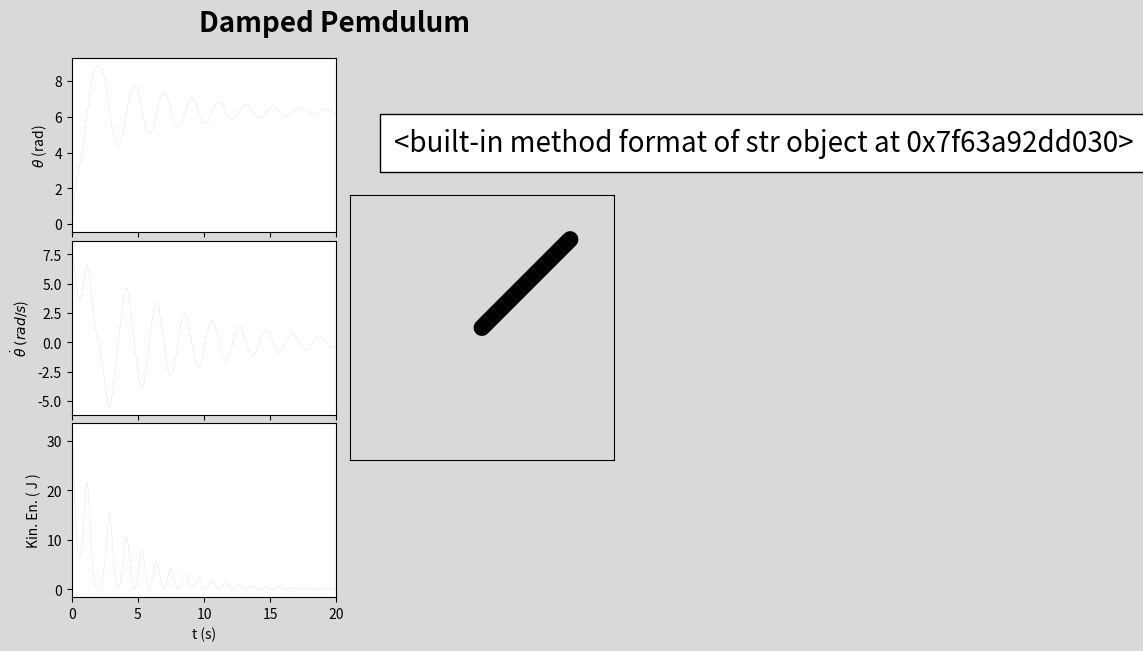

Here is the Python script that generated this plot:
import matplotlib.pyplot as plt
import numpy as np
from matplotlib.animation import FuncAnimation, PillowWriter

# Swich it to True to show the animation in real time
plotRealTime = True

#Physics parameters
g = 9.81
k = 0.3
L = 1

#Integration interval in sec
delta_t = 0.001

#Time to simulate in sec
t_end = 20
#Initial Conditions
theta_0 = np.pi*0
theta_dot_0 = 8

# Animation
fps = 25

theta = [theta_0]
theta_dot = [theta_dot_0]
Kin_e = [0.5*theta_dot_0**2]
t_grid = np.arange(0, t_end, delta_t)

def theta_dot_dot(x,x_dot):
    return -k * x_dot - g / L * np.sin(x)

for _ in t_grid[1:]:
    theta_dot.append(theta_dot[-1] + delta_t * theta_dot_dot(theta[-1],theta_dot[-1]))
    theta.append(theta[-1] + delta_t * theta_dot[-1])
    Kin_e.append(0.5*theta_dot[-1]**2)

thisx, thisy = np.sin(theta),-np.cos(theta)

fig = plt.figure(figsize=(7,7),facecolor='.85')
fig.suptitle('Damped Pemdulum',fontsize=20,x=0.5,y=.95,weight='semibold')
gs1 = plt.GridSpec(3, 2,hspace=0.05,wspace=0.05)
ax1 = plt.subplot(gs1[0,0])
ax2 = plt.subplot(gs1[1,0])
ax3 = plt.subplot(gs1[2,0])
ax4 = plt.subplot(gs1[:,1],aspect='equal',facecolor='.85')

ax1.set_ylabel(r'${\theta}$ (rad)',fontsize=10)
ax2.set_ylabel(r'$\dot{\theta}$ $(rad/s$)',fontsize=10)
ax3.set_ylabel('Kin. En. ( J )',fontsize=10)
ax3.set_xlabel('t (s)',fontsize=10)
plt.setp([ax1.get_xticklabels(),ax2.get_xticklabels()], visible=False)
ax4.set_xticks([])
ax4.set_yticks([])
ax4.set_xlim(-1.5,1.5)
ax4.set_ylim(-1.5,1.5)
[ax.set_xlim(0,t_end) for ax in [ax1,ax2,ax3]]

n = 1000
colors= np.zeros((n,4))
colors[:,3] = np.linspace(0, 1, n, endpoint=True)
scatter = ax4.scatter(np.zeros(n), np.zeros(n), s = 1,
            facecolor = colors, edgecolor='none', zorder=-100)

line_ax1, = ax1.plot([], [],'k')
line_ax2, = ax2.plot([], [],'k')
line_ax3, = ax3.plot([], [],'k')
line1, = ax4.plot([0,1], [0,1], '-', color='k', lw=12, solid_capstyle='round')
line2, = ax4.plot([], [], '-', color='w', lw=10, solid_capstyle='round', zorder=2)
line3, = ax4.plot([], [], 'o', color='k', markersize=2, zorder=3)
line4, = ax4.plot([], [], 'o', color='k', markersize=25, zorder=1)
line = [line1, line2, line3, line4]

time_template = 'Time = {:3.1f}s'.format
p = ax4.text(-1,2, time_template,fontsize=20, style='italic',bbox={'facecolor': 'white', 'alpha': 1, 'pad': 10})
ax1.plot(t_grid,theta,'k',linewidth=.2,alpha=0.2)
ax2.plot(t_grid,theta_dot,'k',linewidth=.2,alpha=0.2)
ax3.plot(t_grid,Kin_e,'k',linewidth=.2,alpha=0.2)

def animate(i):
    x_cord = [0,thisx[i]]
    y_cord = [0,thisy[i]]
    line_ax1.set_data(t_grid[:i],theta[:i])
    line_ax2.set_data(t_grid[:i],theta_dot[:i])
    line_ax3.set_data(t_grid[:i],Kin_e[:i])
    line[0].set_data(x_cord, y_cord)
    line[1].set_data(x_cord, y_cord)
    line[2].set_data(x_cord, y_cord)
    line[3].set_data(thisx[i], thisy[i])
    scatter.set_offsets(np.c_[thisx[max(i-n,0):i],thisy[max(i-n,0):i]])
    p.set_text(time_template(t_grid[i]))

if plotRealTime:
    every_x_frame = 1 / (delta_t*fps)
    an = FuncAnimation(fig, animate, frames= np.arange(0,len(t_grid),int(every_x_frame)), interval=20, repeat=False)
else:
    animate(len(t_grid)-1)

plt.show()
# an.save("damp_pend_gif.gif", writer=PillowWriter(fps=10))

